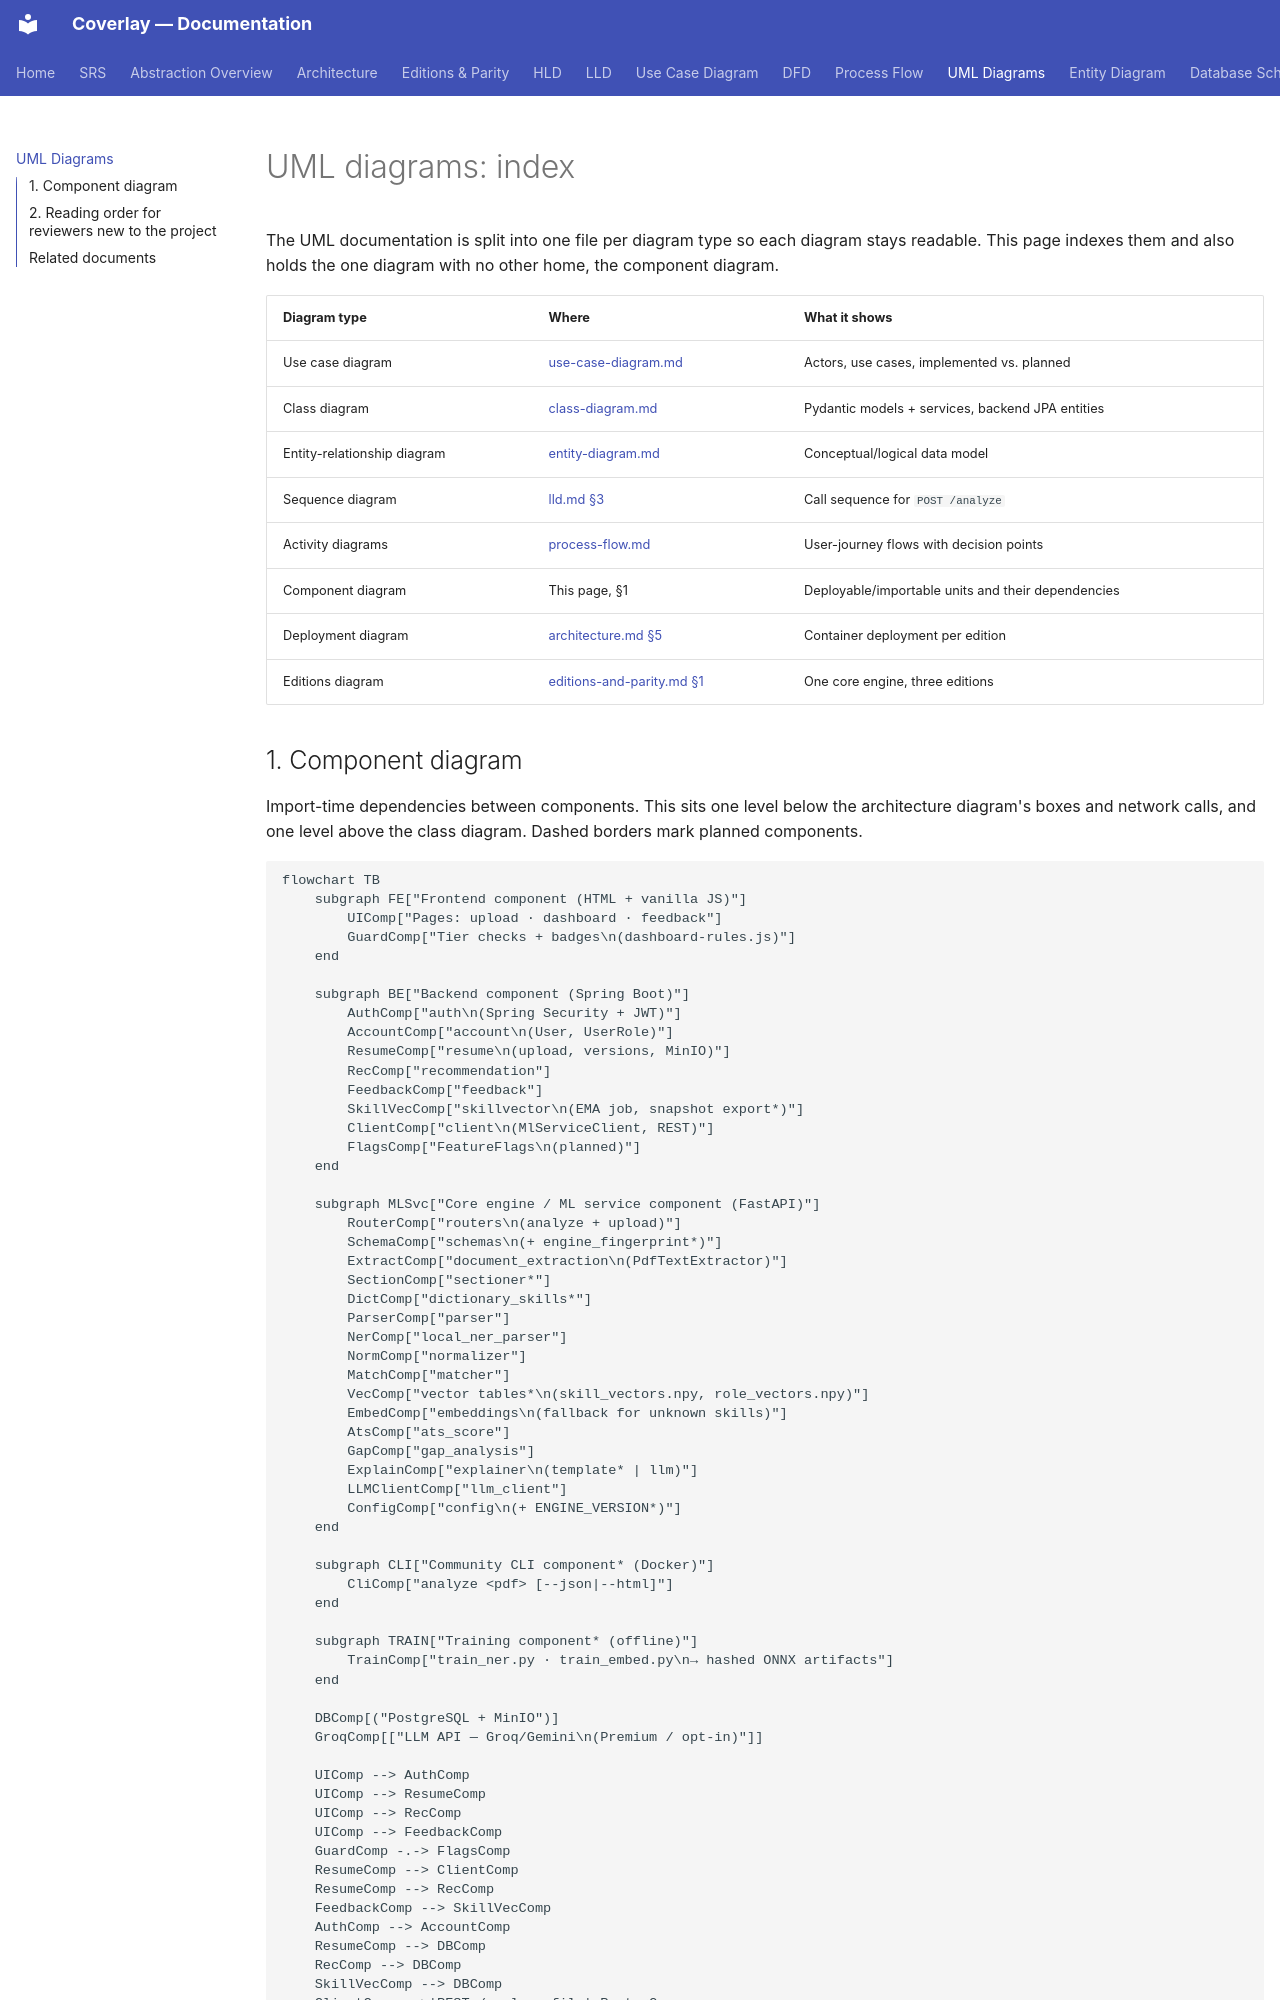

repository: biswas2200/Smart-Resume-Analyzer-and-Job-Recommendation-System · page: uml-diagrams/index.html · generator: mkdocs

# UML diagrams: index

The UML documentation is split into one file per diagram type so each diagram stays readable. This page indexes them and also holds the one diagram with no other home, the component diagram.

| Diagram type | Where | What it shows |
|---|---|---|
| Use case diagram | [use-case-diagram.md](use-case-diagram.md) | Actors, use cases, implemented vs. planned |
| Class diagram | [class-diagram.md](class-diagram.md) | Pydantic models + services, backend JPA entities |
| Entity-relationship diagram | [entity-diagram.md](entity-diagram.md) | Conceptual/logical data model |
| Sequence diagram | [lld.md §3](lld.md#3-sequence-diagram-post-analyze-file-target-after-steps-13) | Call sequence for `POST /analyze` |
| Activity diagrams | [process-flow.md](process-flow.md) | User-journey flows with decision points |
| Component diagram | This page, §1 | Deployable/importable units and their dependencies |
| Deployment diagram | [architecture.md §5](architecture.md#5-deployment-view) | Container deployment per edition |
| Editions diagram | [editions-and-parity.md §1](editions-and-parity.md#1-the-promise-and-how-it-is-kept) | One core engine, three editions |
